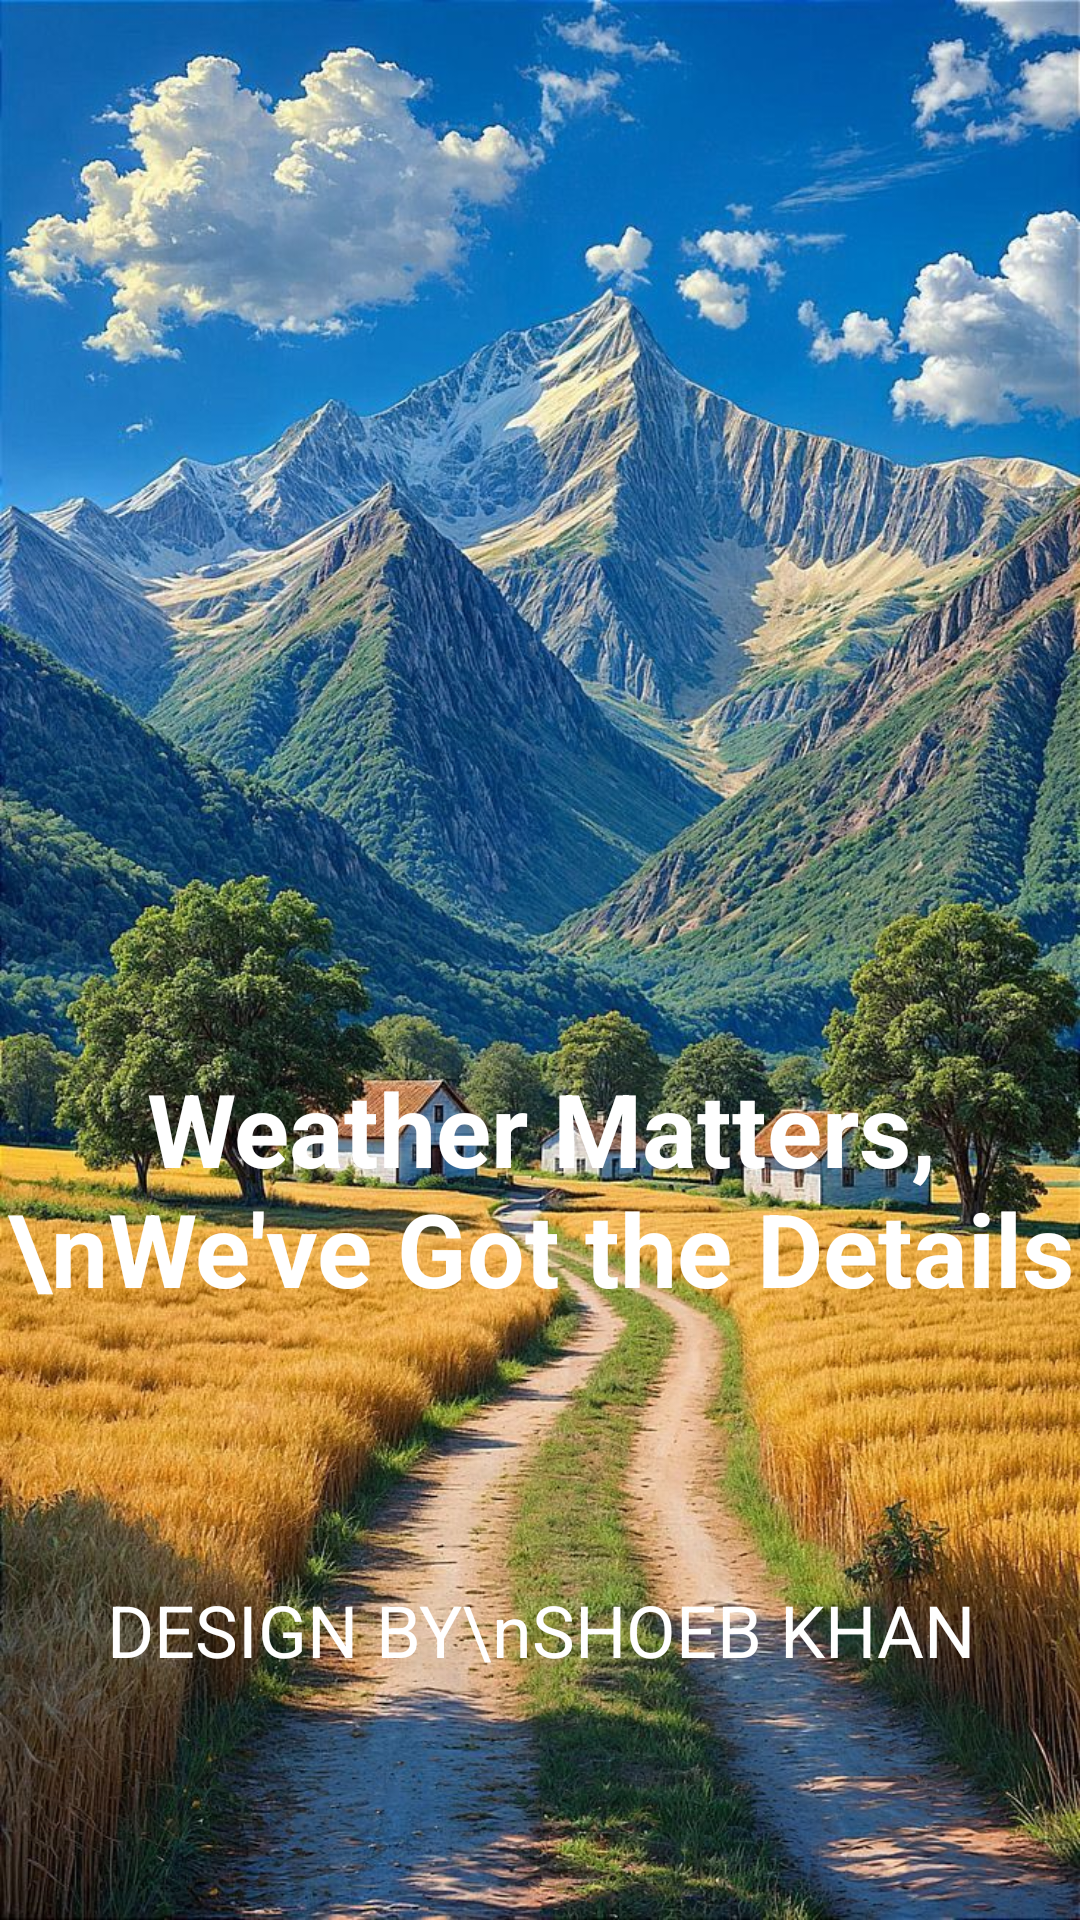

Write the Android layout XML for this screen, with the resource values it uses.
<!-- AndroidManifest.xml: application theme Theme.WeatherAQIPlus -->
<!-- res/layout/activity_splash.xml -->
<?xml version="1.0" encoding="utf-8"?>
<androidx.constraintlayout.widget.ConstraintLayout
    xmlns:android="http://schemas.android.com/apk/res/android"
    xmlns:app="http://schemas.android.com/apk/res-auto"
    xmlns:tools="http://schemas.android.com/tools"
    android:id="@+id/main"
    android:layout_width="match_parent"
    android:layout_height="match_parent"
    android:background="@drawable/splash_bg"
    tools:context=".SplashActivity">

    <ImageView
        android:id="@+id/weatherIcon"
        android:layout_width="211dp"
        android:layout_height="140dp"
        android:layout_marginTop="100dp"
        android:contentDescription="Weather Icon"
        android:src="@drawable/sun"
        app:layout_constraintEnd_toEndOf="parent"
        app:layout_constraintStart_toStartOf="parent"
        app:layout_constraintTop_toTopOf="parent"
        app:layout_constraintBottom_toTopOf="@+id/splashText"/>

    <TextView
        android:id="@+id/splashText"
        android:layout_width="wrap_content"
        android:layout_height="wrap_content"
        android:layout_marginBottom="32dp"
        android:gravity="center"
        android:text="Weather Matters,\nWe've Got the Details"
        android:textColor="@android:color/white"
        android:textSize="34sp"
        android:textStyle="bold"
        app:layout_constraintBottom_toTopOf="@id/designCredit"
        app:layout_constraintEnd_toEndOf="@id/weatherIcon"
        app:layout_constraintStart_toStartOf="@id/weatherIcon"
        app:layout_constraintTop_toBottomOf="@id/weatherIcon"
         />

    <TextView
        android:id="@+id/designCredit"
        android:layout_width="wrap_content"
        android:layout_height="wrap_content"
        android:layout_marginBottom="24dp"
        android:gravity="center"
        android:text="DESIGN BY\nSHOEB KHAN"
        android:textColor="@android:color/white"
        android:textSize="24sp"
        app:layout_constraintBottom_toBottomOf="parent"
        app:layout_constraintEnd_toEndOf="parent"
        app:layout_constraintStart_toStartOf="parent"
        app:layout_constraintTop_toBottomOf="@+id/splashText" />

</androidx.constraintlayout.widget.ConstraintLayout>
<!-- resources referenced by this layout -->
<resources>
  <!-- drawable splash_bg: jpg bitmap (drawable, 293285 bytes) -->
  <style name="Theme.WeatherAQIPlus" parent="Base.Theme.WeatherAQIPlus" />
  <style name="Base.Theme.WeatherAQIPlus" parent="Theme.Material3.DayNight.NoActionBar">
          
          
      </style>
</resources>
